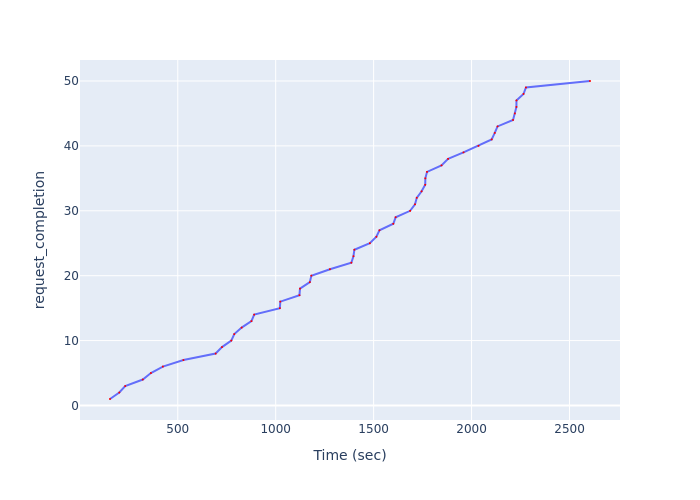

Data behind this chart, as committed beside it:
Time (sec), request_completion
154, 1
201.4, 2
231.7, 3
321.5, 4
362.8, 5
423.9, 6
529, 7
693.3, 8
725.7, 9
773.3, 10
788.6, 11
826.1, 12
876.2, 13
890.2, 14
1021, 15
1023, 16
1121, 17
1124, 18
1174, 19
1182, 20
1277, 21
1386, 22
1397, 23
1402, 24
1481, 25
1514, 26
1530, 27
1600, 28
1612, 29
1686, 30
1711, 31
1720, 32
1745, 33
1763, 34
1764, 35
1773, 36
1846, 37
1880, 38
1959, 39
2035, 40
2103, 41
2118, 42
2133, 43
2212, 44
2221, 45
2229, 46
2229, 47
2265, 48
2278, 49
2605, 50
